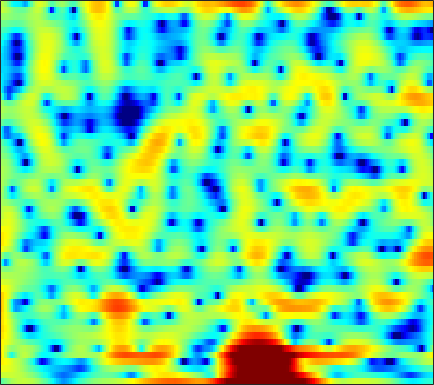

The file beside this chart, header and first rows:
-1.7316, -1.1154, -0.3296, 0.40158, 0.88565, 1.4215, 1.8397, 2.0914, 2.3355, 2.4805, 2.5391, 2.5341, 2.4309, 2.2345, 2.0446, 1.7128, 1.273, 0.87724, 0.28692, -0.40002, -1.1794, -1.8467, -2.8479, -3.9116
2.883, 2.913, 2.937, 2.933, 2.91, 2.847, 2.741, 2.63, 2.437, 2.186, 1.877, 1.61, 1.198, 0.7264, 0.331, -0.2543, -0.9006, -1.429, -2.2, -3.035, -3.927, -4.633, -5.624, -6.678
4.321, 4.234, 4.072, 3.858, 3.659, 3.348, 2.987, 2.679, 2.213, 1.683, 1.09, 0.6029, -0.09261, -0.8469, -1.444, -2.246, -3.058, -3.652, -4.402, -5.083, -5.668, -6.043, -6.498, -6.879
5.51, 5.22, 4.773, 4.288, 3.915, 3.424, 2.944, 2.579, 2.064, 1.478, 0.7742, 0.1482, -0.8722, -2.142, -3.307, -5.212, -7.637, -9.9, -13.42, -15.89, -14.42, -12.42, -10.11, -8.403
6.129, 4.778, 2.464, -0.4483, -2.664, -3.912, -2.387, -0.8336, 0.791, 1.8, 2.284, 2.344, 2.058, 1.418, 0.7369, -0.4171, -1.758, -2.8, -4.021, -4.809, -5.075, -5.01, -4.753, -4.389
5.617, 4.631, 3.187, 1.81, 1.011, 0.5007, 0.6022, 0.9095, 1.373, 1.717, 1.898, 1.893, 1.702, 1.343, 0.9786, 0.368, -0.3622, -0.9708, -1.89, -2.957, -4.237, -5.363, -7.4, -10.43
5.476, 4.984, 4.29, 3.589, 3.072, 2.413, 1.798, 1.362, 0.8129, 0.2763, -0.2386, -0.6127, -1.099, -1.556, -1.875, -2.28, -2.67, -2.951, -3.329, -3.75, -4.202, -4.545, -5.015, -5.434
6.125, 5.62, 4.868, 4.024, 3.333, 2.336, 1.245, 0.3616, -0.899, -2.249, -3.622, -4.604, -5.704, -6.372, -6.521, -6.292, -5.777, -5.316, -4.709, -4.164, -3.706, -3.406, -3.047, -2.732
6.646, 6.067, 5.192, 4.195, 3.358, 2.111, 0.6893, -0.5235, -2.383, -4.651, -7.585, -10.51, -16.67, -29.77, -19.28, -12.65, -9.149, -7.37, -5.629, -4.342, -3.378, -2.817, -2.211, -1.739
6.528, 5.881, 4.922, 3.86, 3.01, 1.81, 0.5603, -0.4078, -1.708, -3.015, -4.266, -5.091, -5.927, -6.292, -6.215, -5.746, -5, -4.392, -3.625, -2.972, -2.443, -2.166, -1.909, -1.782
6.728, 5.896, 4.638, 3.256, 2.18, 0.7607, -0.522, -1.347, -2.188, -2.741, -3.047, -3.14, -3.082, -2.866, -2.605, -2.196, -1.749, -1.428, -1.033, -0.7677, -0.6323, -0.6483, -0.8674, -1.352
7.348, 6.14, 4.12, 1.567, -0.7313, -4.27, -7.676, -9.037, -8.613, -7.387, -6.28, -5.518, -4.457, -3.329, -2.485, -1.37, -0.4074, 0.1841, 0.8049, 1.184, 1.334, 1.303, 1.057, 0.5569
7.282, 6.11, 4.087, 1.459, -0.9341, -4.64, -8.129, -9.615, -10.3, -11.51, -14.51, -17.99, -15.21, -9.383, -6.395, -3.671, -1.863, -0.9446, -0.2037, 0.1819, 0.2434, 0.1861, 0.004808, -0.1694
6.94, 6.282, 5.187, 3.881, 2.804, 1.3, -0.2081, -1.301, -2.71, -4.108, -5.317, -5.852, -5.705, -4.786, -3.891, -2.838, -2.168, -1.924, -2.053, -2.709, -3.924, -5.223, -7.309, -8.827
5.198, 4.923, 4.436, 3.839, 3.338, 2.623, 1.886, 1.337, 0.6519, 0.0373, -0.4775, -0.7795, -1.066, -1.26, -1.382, -1.582, -1.899, -2.263, -2.983, -4.061, -5.574, -7.061, -9.408, -11.17
3.355, 3.279, 3.102, 2.852, 2.632, 2.309, 1.969, 1.704, 1.343, 0.9959, 0.6572, 0.4133, 0.08188, -0.2472, -0.5128, -0.8962, -1.323, -1.694, -2.215, -2.787, -3.359, -3.753, -4.169, -4.352
2.046, 1.968, 1.845, 1.735, 1.663, 1.584, 1.511, 1.449, 1.347, 1.206, 1.025, 0.8547, 0.5907, 0.2838, 0.02664, -0.3435, -0.7357, -1.04, -1.438, -1.793, -2.077, -2.227, -2.33, -2.331
0.7944, 0.3102, -0.1048, -0.1541, 0.01964, 0.419, 0.8423, 1.125, 1.394, 1.526, 1.52, 1.435, 1.218, 0.891, 0.5868, 0.1039, -0.4466, -0.8716, -1.454, -1.926, -2.232, -2.287, -2.132, -1.763
-1.943, -5.32, -9.643, -7.022, -4.024, -1.289, 0.3947, 1.186, 1.816, 2.098, 2.133, 2.037, 1.78, 1.372, 0.9601, 0.2462, -0.7243, -1.635, -3.164, -5, -6.686, -7.023, -5.626, -3.366
1.648, 0.004619, -1.484, -1.497, -0.8788, -0.02504, 0.4987, 0.6091, 0.4089, -0.06553, -0.6572, -1.068, -1.474, -1.709, -1.866, -2.183, -2.83, -3.612, -5.164, -7.565, -10.62, -11.58, -8.456, -4.603
4.966, 4.284, 3.42, 2.615, 2.007, 1.121, -0.01597, -1.103, -3.064, -5.782, -9.466, -12.32, -12.78, -9.977, -8.198, -6.653, -5.795, -5.512, -5.372, -5.324, -5.063, -4.641, -3.716, -2.451
5.896, 5.452, 4.754, 3.919, 3.194, 2.043, 0.6155, -0.6691, -2.741, -5.28, -8.131, -9.918, -10.56, -9.498, -8.574, -7.68, -7.186, -7.018, -6.931, -6.79, -6.411, -5.858, -4.832, -3.555
5.695, 5.47, 5.047, 4.469, 3.935, 3.081, 2.062, 1.202, -0.0228, -1.297, -2.517, -3.343, -4.298, -5.08, -5.645, -6.502, -7.675, -8.806, -10.88, -13.52, -15.03, -13.52, -10.01, -6.96
4.674, 4.715, 4.627, 4.374, 4.068, 3.524, 2.844, 2.242, 1.36, 0.4179, -0.5436, -1.266, -2.215, -3.167, -3.898, -4.969, -6.283, -7.485, -9.448, -11.58, -12.65, -11.62, -8.998, -6.517
3.141, 3.558, 3.868, 3.912, 3.784, 3.402, 2.832, 2.272, 1.391, 0.4009, -0.6352, -1.382, -2.265, -2.974, -3.362, -3.726, -3.974, -4.134, -4.293, -4.291, -4.083, -3.78, -3.199, -2.575
2.063, 2.783, 3.355, 3.543, 3.463, 3.095, 2.41, 1.714, 0.4927, -1.065, -2.967, -4.548, -6.405, -7.133, -6.634, -5.258, -3.809, -2.88, -1.883, -1.128, -0.5193, -0.1564, 0.208, 0.4311
1.961, 2.368, 2.636, 2.63, 2.457, 2.025, 1.327, 0.6217, -0.6262, -2.38, -4.886, -7.545, -12.73, -15.28, -11.15, -6.649, -3.806, -2.289, -0.8165, 0.2195, 0.9286, 1.305, 1.62, 1.756
1.573, 1.397, 1.002, 0.4848, 0.07615, -0.4451, -0.8517, -1.136, -1.498, -1.924, -2.433, -2.819, -3.163, -3.092, -2.72, -1.942, -1.027, -0.4328, 0.2227, 0.7131, 1.019, 1.157, 1.261, 1.296
1.323, 0.4861, -1.01, -2.942, -4.492, -5.94, -5.626, -4.574, -3.019, -1.728, -0.7775, -0.2388, 0.3027, 0.7374, 1.012, 1.288, 1.46, 1.493, 1.383, 1.067, 0.5767, 0.1434, -0.3945, -0.6915
1.908, 0.8356, -1.197, -4.227, -7.484, -12.42, -9.816, -6.321, -3.055, -0.9133, 0.5582, 1.364, 2.15, 2.66, 2.898, 3.023, 2.878, 2.608, 1.946, 0.8204, -0.8829, -2.712, -6.193, -10.33
1.909, 1.377, 0.4796, -0.4981, -1.166, -1.749, -1.794, -1.523, -0.9224, -0.2318, 0.4217, 0.8561, 1.349, 1.725, 1.911, 2.025, 1.945, 1.714, 1.15, 0.2359, -1.108, -2.428, -4.454, -5.99
1.716, 1.489, 1.078, 0.5952, 0.2174, -0.2514, -0.6663, -0.9127, -1.159, -1.294, -1.3, -1.21, -0.9663, -0.5959, -0.281, 0.1261, 0.473, 0.6323, 0.6971, 0.6022, 0.3488, 0.1065, -0.2072, -0.3996
1.744, 1.584, 1.23, 0.7231, 0.2555, -0.4739, -1.357, -2.094, -3.182, -4.331, -5.323, -5.721, -5.522, -4.524, -3.49, -2.098, -0.877, -0.1064, 0.6983, 1.258, 1.618, 1.788, 1.896, 1.909
1.366, 1.203, 0.7959, 0.1787, -0.4233, -1.416, -2.672, -3.839, -5.832, -8.694, -13.42, -20.75, -20.33, -10.98, -7.362, -4.088, -1.819, -0.5259, 0.7881, 1.727, 2.379, 2.693, 2.928, 2.979
0.5059, 0.2666, -0.2506, -0.9691, -1.636, -2.7, -3.862, -4.824, -6.152, -7.42, -8.447, -8.764, -8.107, -6.389, -4.775, -2.728, -0.9111, 0.2114, 1.393, 2.264, 2.829, 3.074, 3.191, 3.096
-0.09664, -0.5602, -1.355, -2.338, -3.194, -4.483, -5.91, -6.94, -7.928, -8.068, -7.28, -6.276, -4.65, -2.941, -1.694, -0.1461, 1.173, 1.998, 2.863, 3.42, 3.675, 3.686, 3.45, 2.951
-1.058, -1.948, -3.184, -4.407, -5.347, -6.809, -9.102, -11.85, -19.58, -21.09, -10.92, -7.01, -3.491, -0.9567, 0.5175, 2.09, 3.267, 3.912, 4.484, 4.722, 4.634, 4.344, 3.647, 2.575
-4.4, -6.853, -10.11, -10.91, -9.854, -8.486, -7.781, -7.606, -7.34, -6.33, -4.434, -2.784, -0.6632, 1.123, 2.228, 3.378, 4.193, 4.592, 4.823, 4.752, 4.361, 3.841, 2.849, 1.472
-4.572, -7.169, -10.75, -11.11, -9.119, -6.576, -4.685, -3.609, -2.389, -1.29, -0.1879, 0.6295, 1.642, 2.545, 3.104, 3.674, 3.997, 4.085, 3.985, 3.623, 2.988, 2.344, 1.247, -0.1204
-0.6799, -1.393, -2.086, -2.328, -2.216, -1.731, -1.076, -0.5377, 0.1893, 0.887, 1.532, 1.982, 2.475, 2.849, 3.041, 3.151, 3.074, 2.892, 2.494, 1.884, 1.071, 0.3219, -0.8717, -2.305
1.285, 0.9431, 0.5948, 0.4137, 0.3869, 0.508, 0.7585, 1.014, 1.391, 1.782, 2.133, 2.341, 2.538, 2.595, 2.539, 2.301, 1.899, 1.472, 0.7677, -0.07768, -1.014, -1.794, -2.926, -4.205
1.928, 1.55, 1.132, 0.8641, 0.8014, 0.8628, 1.106, 1.359, 1.743, 2.125, 2.45, 2.617, 2.724, 2.647, 2.439, 1.948, 1.19, 0.4426, -0.7922, -2.157, -3.486, -4.281, -4.959, -5.326
1.39, 0.542, -0.4729, -1.117, -1.232, -0.9125, -0.2271, 0.3935, 1.247, 2.019, 2.66, 3.041, 3.341, 3.389, 3.222, 2.683, 1.68, 0.5727, -1.558, -4.74, -9.519, -13.27, -10.98, -6.966
-1.727, -3.995, -7.908, -11.92, -11.72, -8.217, -5.313, -3.642, -1.857, -0.3939, 0.8473, 1.64, 2.477, 3.021, 3.218, 3.139, 2.622, 1.911, 0.5084, -1.453, -3.632, -4.653, -4.176, -2.446
-4.639, -6.759, -10.04, -12.86, -13.3, -11.98, -10.47, -9.5, -8.133, -6.391, -4.386, -2.924, -1.158, 0.2562, 1.06, 1.793, 2.178, 2.245, 2.124, 1.849, 1.552, 1.418, 1.421, 1.617
-5.199, -6.228, -7.688, -9.162, -10.34, -12.07, -14.59, -17.64, -22.97, -16.65, -10.56, -7.37, -4.207, -1.857, -0.4978, 0.9183, 1.924, 2.466, 2.932, 3.184, 3.276, 3.253, 3.143, 2.959
-5.755, -6.148, -6.897, -7.873, -8.755, -10.12, -11.64, -12.66, -13.05, -11.47, -8.724, -6.622, -4.01, -1.786, -0.3671, 1.195, 2.406, 3.107, 3.776, 4.154, 4.271, 4.191, 3.861, 3.279
-6.514, -6.423, -6.683, -7.257, -7.796, -8.555, -9.159, -9.334, -9.027, -7.999, -6.43, -5.006, -3.033, -1.115, 0.2062, 1.727, 2.987, 3.725, 4.451, 4.856, 4.927, 4.763, 4.22, 3.264
-6.61, -6.681, -7.158, -8.095, -9.034, -10.67, -12.55, -13.76, -13.98, -11.95, -9, -6.77, -4.109, -1.806, -0.3013, 1.409, 2.788, 3.595, 4.394, 4.872, 5.006, 4.876, 4.384, 3.503
-6.175, -6.68, -7.676, -9.08, -10.46, -12.87, -16.28, -19.89, -22.72, -16.85, -11.78, -8.843, -5.66, -3.061, -1.425, 0.4186, 1.887, 2.775, 3.658, 4.225, 4.491, 4.491, 4.238, 3.705
-5.543, -6.289, -7.524, -9.022, -10.3, -12.05, -13.49, -14.1, -13.86, -12.38, -10.12, -8.182, -5.674, -3.39, -1.874, -0.1297, 1.303, 2.175, 3.08, 3.693, 4.041, 4.138, 4.055, 3.75
-4.558, -5.36, -6.724, -8.498, -10.19, -13.08, -16.91, -19.88, -18.75, -14.12, -10.21, -7.84, -5.163, -2.934, -1.512, 0.1001, 1.399, 2.183, 3.003, 3.576, 3.909, 4.015, 3.975, 3.74
-3.258, -3.851, -4.925, -6.343, -7.669, -9.819, -12.27, -13.64, -13.05, -10.36, -7.507, -5.624, -3.477, -1.688, -0.5467, 0.7259, 1.749, 2.365, 2.988, 3.408, 3.634, 3.678, 3.59, 3.337
-1.949, -2.196, -2.674, -3.298, -3.798, -4.448, -4.922, -5.044, -4.813, -4.157, -3.194, -2.388, -1.296, -0.272, 0.4258, 1.22, 1.864, 2.234, 2.58, 2.757, 2.787, 2.719, 2.518, 2.205
-0.5817, -0.6029, -0.7366, -0.9607, -1.153, -1.391, -1.543, -1.571, -1.471, -1.199, -0.7895, -0.421, 0.1209, 0.6688, 1.046, 1.486, 1.793, 1.921, 1.951, 1.811, 1.522, 1.243, 0.8177, 0.3921
1.085, 1.068, 0.9153, 0.6813, 0.4645, 0.1939, -0.02596, -0.1421, -0.2, -0.1338, 0.04869, 0.279, 0.6611, 1.097, 1.409, 1.755, 1.93, 1.917, 1.643, 1.062, 0.1569, -0.6873, -1.846, -2.698
2.772, 2.577, 2.126, 1.518, 1.016, 0.3583, -0.2009, -0.5222, -0.8238, -1.013, -1.017, -0.8396, -0.2976, 0.5306, 1.236, 2.054, 2.608, 2.753, 2.486, 1.579, -0.1551, -2.247, -6.764, -14.78
2.446, 2.022, 1.023, -0.5353, -1.96, -3.923, -5.193, -5.442, -5.497, -6.038, -7.408, -8.591, -7.653, -4.12, -1.615, 0.9087, 2.566, 3.299, 3.696, 3.415, 2.502, 1.422, -0.3374, -1.675
